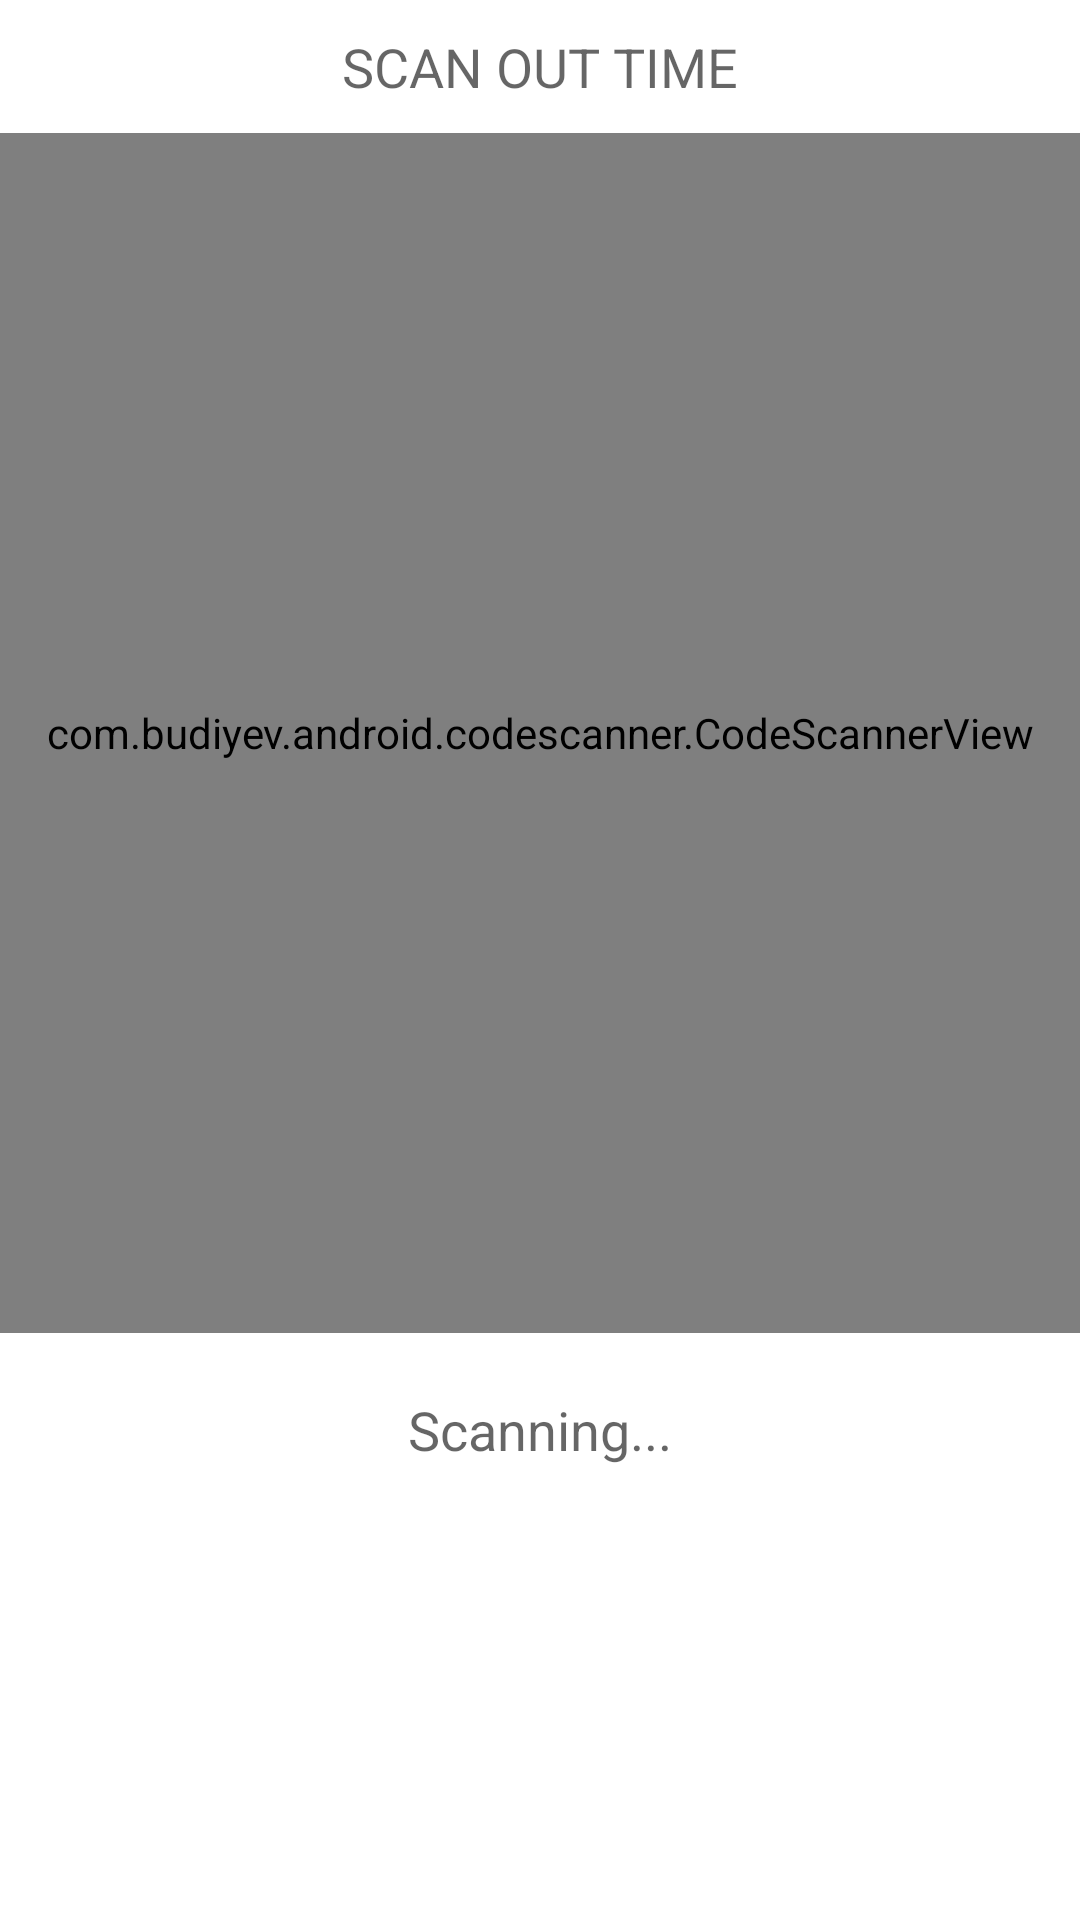

Write the Android layout XML for this screen, with the resource values it uses.
<!-- AndroidManifest.xml: application theme Theme.Presentee -->
<!-- res/layout/activity_scan_out.xml -->
<?xml version="1.0" encoding="utf-8"?>
<androidx.constraintlayout.widget.ConstraintLayout xmlns:android="http://schemas.android.com/apk/res/android"
    xmlns:app="http://schemas.android.com/apk/res-auto"
    xmlns:tools="http://schemas.android.com/tools"
    android:layout_width="match_parent"
    android:layout_height="match_parent"
    tools:context=".ScanOutActivity">

    <LinearLayout
        android:layout_width="match_parent"
        android:layout_height="match_parent"
        android:orientation="vertical">

        <TextView
            android:id="@+id/textView4"
            android:layout_width="match_parent"
            android:layout_height="wrap_content"
            android:layout_marginTop="10dp"
            android:layout_marginBottom="10dp"
            android:text="@string/scan_out_time"
            android:textAlignment="center"
            android:textAppearance="@style/TextAppearance.AppCompat.Medium" />

        <com.budiyev.android.codescanner.CodeScannerView
            android:id="@+id/scanner_view"
            android:layout_width="match_parent"
            android:layout_height="400dp"/>

        <TextView
            android:id="@+id/textView1"
            android:layout_width="match_parent"
            android:layout_height="wrap_content"
            android:layout_marginStart="10dp"
            android:layout_marginTop="20dp"
            android:layout_marginEnd="10dp"
            android:text="@string/scanning"
            android:textAlignment="center"
            android:textAppearance="@style/TextAppearance.AppCompat.Medium"
            android:visibility="visible" />

        <TextView
            android:id="@+id/textView2"
            android:layout_width="match_parent"
            android:layout_height="wrap_content"
            android:layout_marginStart="5dp"
            android:layout_marginTop="20dp"
            android:layout_marginEnd="5dp"
            android:text="@string/scan_complete_please_wait"
            android:textAlignment="center"
            android:textAppearance="@style/TextAppearance.AppCompat.Medium"
            android:visibility="invisible" />

        <TextView
            android:id="@+id/textView3"
            android:layout_width="match_parent"
            android:layout_height="wrap_content"
            android:layout_marginStart="5dp"
            android:layout_marginTop="20dp"
            android:layout_marginEnd="5dp"
            android:text="@string/employee_marked_present"
            android:textAlignment="center"
            android:textAppearance="@style/TextAppearance.AppCompat.Medium"
            android:visibility="invisible" />

    </LinearLayout>

</androidx.constraintlayout.widget.ConstraintLayout>
<!-- resources referenced by this layout -->
<resources>
  <string name="employee_marked_present">Employee Marked Present</string>
  <string name="scan_complete_please_wait">Scan Complete. Please wait...</string>
  <string name="scan_out_time">SCAN OUT TIME</string>
  <string name="scanning">Scanning...</string>
  <style name="Theme.Presentee" parent="Theme.MaterialComponents.DayNight.DarkActionBar">
          
          <item name="colorPrimary">@color/purple_500</item>
          <item name="colorPrimaryVariant">@color/purple_700</item>
          <item name="colorOnPrimary">@color/white</item>
          
          <item name="colorSecondary">@color/teal_200</item>
          <item name="colorSecondaryVariant">@color/teal_700</item>
          <item name="colorOnSecondary">@color/black</item>
          
          <item name="android:statusBarColor" tools:targetApi="l">?attr/colorPrimaryVariant</item>
          
      </style>
  <!-- not gathered from this repository: default colours our renderer supplied (Android Studio template values) -->
  <color name="purple_500">#FF6200EE</color>
  <color name="purple_700">#FF3700B3</color>
  <color name="teal_200">#FF03DAC5</color>
  <color name="teal_700">#FF018786</color>
  <color name="black">#FF000000</color>
  <color name="white">#FFFFFFFF</color>
</resources>
